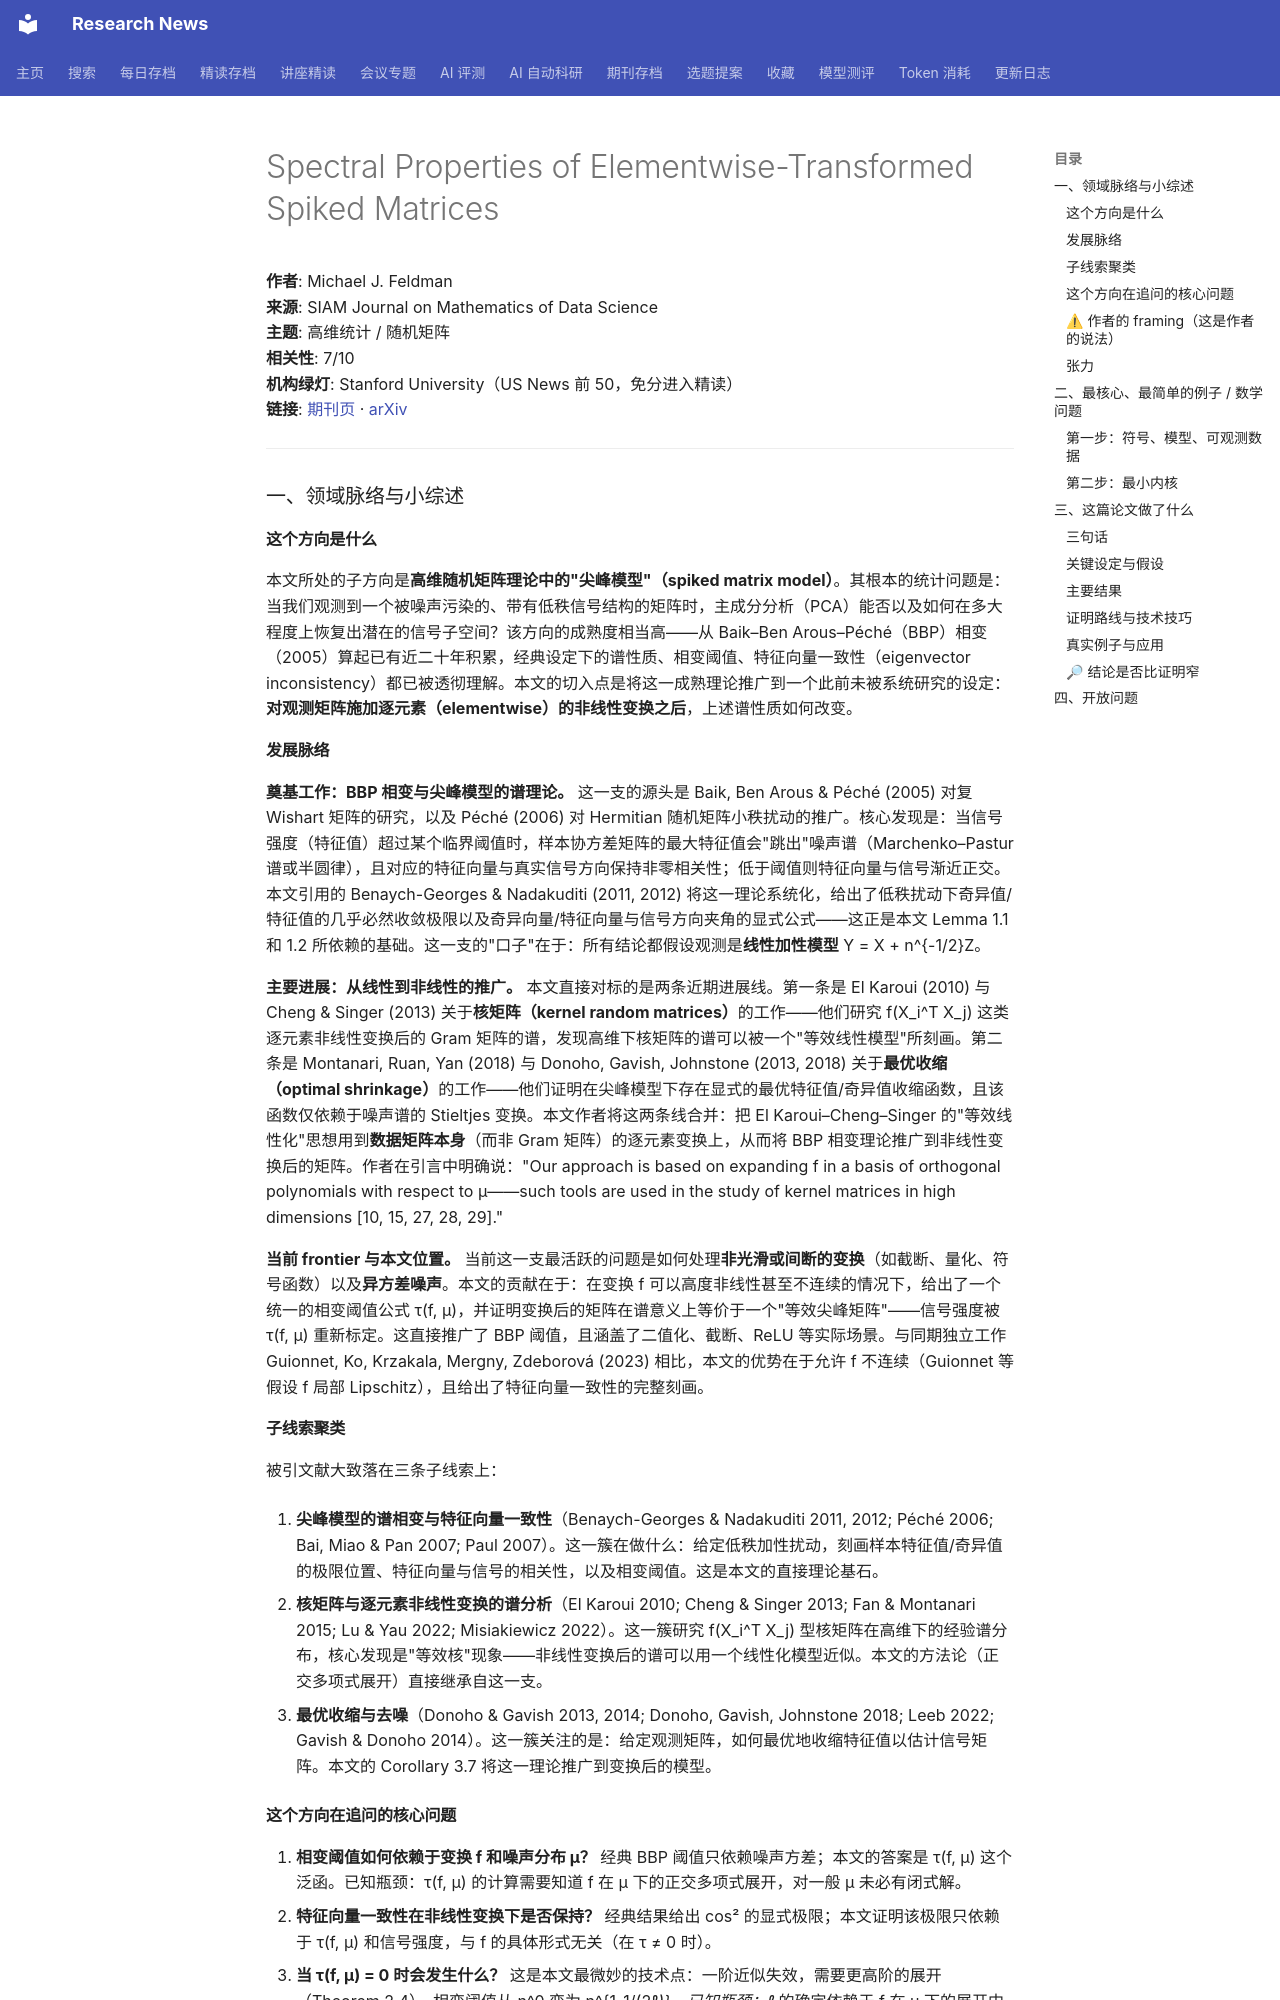

repository: cxy0714/research-news · page: deep_reads/2026-10-17-10.1137_23m1627985/index.html · generator: mkdocs

# Spectral Properties of Elementwise-Transformed Spiked Matrices

**作者**: Michael J. Feldman  
**来源**: SIAM Journal on Mathematics of Data Science  
**主题**: 高维统计 / 随机矩阵  
**相关性**: 7/10  
**机构绿灯**: Stanford University（US News 前 50，免分进入精读）  
**链接**: [期刊页](https://doi.org/10.1137/23m1627985) · [arXiv](https://arxiv.org/abs/2311.02040)

---

### 一、领域脉络与小综述

#### 这个方向是什么

本文所处的子方向是**高维随机矩阵理论中的"尖峰模型"（spiked matrix model）**。其根本的统计问题是：当我们观测到一个被噪声污染的、带有低秩信号结构的矩阵时，主成分分析（PCA）能否以及如何在多大程度上恢复出潜在的信号子空间？该方向的成熟度相当高——从 Baik–Ben Arous–Péché（BBP）相变（2005）算起已有近二十年积累，经典设定下的谱性质、相变阈值、特征向量一致性（eigenvector inconsistency）都已被透彻理解。本文的切入点是将这一成熟理论推广到一个此前未被系统研究的设定：**对观测矩阵施加逐元素（elementwise）的非线性变换之后**，上述谱性质如何改变。

#### 发展脉络

**奠基工作：BBP 相变与尖峰模型的谱理论。** 这一支的源头是 Baik, Ben Arous & Péché (2005) 对复 Wishart 矩阵的研究，以及 Péché (2006) 对 Hermitian 随机矩阵小秩扰动的推广。核心发现是：当信号强度（特征值）超过某个临界阈值时，样本协方差矩阵的最大特征值会"跳出"噪声谱（Marchenko–Pastur 谱或半圆律），且对应的特征向量与真实信号方向保持非零相关性；低于阈值则特征向量与信号渐近正交。本文引用的 Benaych-Georges & Nadakuditi (2011, 2012) 将这一理论系统化，给出了低秩扰动下奇异值/特征值的几乎必然收敛极限以及奇异向量/特征向量与信号方向夹角的显式公式——这正是本文 Lemma 1.1 和 1.2 所依赖的基础。这一支的"口子"在于：所有结论都假设观测是**线性加性模型** Y = X + n^{-1/2}Z。

**主要进展：从线性到非线性的推广。** 本文直接对标的是两条近期进展线。第一条是 El Karoui (2010) 与 Cheng & Singer (2013) 关于**核矩阵（kernel random matrices）**的工作——他们研究 f(X_i^T X_j) 这类逐元素非线性变换后的 Gram 矩阵的谱，发现高维下核矩阵的谱可以被一个"等效线性模型"所刻画。第二条是 Montanari, Ruan, Yan (2018) 与 Donoho, Gavish, Johnstone (2013, 2018) 关于**最优收缩（optimal shrinkage）**的工作——他们证明在尖峰模型下存在显式的最优特征值/奇异值收缩函数，且该函数仅依赖于噪声谱的 Stieltjes 变换。本文作者将这两条线合并：把 El Karoui–Cheng–Singer 的"等效线性化"思想用到**数据矩阵本身**（而非 Gram 矩阵）的逐元素变换上，从而将 BBP 相变理论推广到非线性变换后的矩阵。作者在引言中明确说："Our approach is based on expanding f in a basis of orthogonal polynomials with respect to µ——such tools are used in the study of kernel matrices in high dimensions [10, 15, 27, 28, 29]."

**当前 frontier 与本文位置。** 当前这一支最活跃的问题是如何处理**非光滑或间断的变换**（如截断、量化、符号函数）以及**异方差噪声**。本文的贡献在于：在变换 f 可以高度非线性甚至不连续的情况下，给出了一个统一的相变阈值公式 τ(f, µ)，并证明变换后的矩阵在谱意义上等价于一个"等效尖峰矩阵"——信号强度被 τ(f, µ) 重新标定。这直接推广了 BBP 阈值，且涵盖了二值化、截断、ReLU 等实际场景。与同期独立工作 Guionnet, Ko, Krzakala, Mergny, Zdeborová (2023) 相比，本文的优势在于允许 f 不连续（Guionnet 等假设 f 局部 Lipschitz），且给出了特征向量一致性的完整刻画。

#### 子线索聚类

被引文献大致落在三条子线索上：

1. **尖峰模型的谱相变与特征向量一致性**（Benaych-Georges & Nadakuditi 2011, 2012; Péché 2006; Bai, Miao & Pan 2007; Paul 2007）。这一簇在做什么：给定低秩加性扰动，刻画样本特征值/奇异值的极限位置、特征向量与信号的相关性，以及相变阈值。这是本文的直接理论基石。

2. **核矩阵与逐元素非线性变换的谱分析**（El Karoui 2010; Cheng & Singer 2013; Fan & Montanari 2015; Lu & Yau 2022; Misiakiewicz 2022）。这一簇研究 f(X_i^T X_j) 型核矩阵在高维下的经验谱分布，核心发现是"等效核"现象——非线性变换后的谱可以用一个线性化模型近似。本文的方法论（正交多项式展开）直接继承自这一支。

3. **最优收缩与去噪**（Donoho & Gavish 2013, 2014; Donoho, Gavish, Johnstone 2018; Leeb 2022; Gavish & Donoho 2014）。这一簇关注的是：给定观测矩阵，如何最优地收缩特征值以估计信号矩阵。本文的 Corollary 3.7 将这一理论推广到变换后的模型。

#### 这个方向在追问的核心问题

1. **相变阈值如何依赖于变换 f 和噪声分布 µ？** 经典 BBP 阈值只依赖噪声方差；本文的答案是 τ(f, µ) 这个泛函。已知瓶颈：τ(f, µ) 的计算需要知道 f 在 µ 下的正交多项式展开，对一般 µ 未必有闭式解。
2. **特征向量一致性在非线性变换下是否保持？** 经典结果给出 cos² 的显式极限；本文证明该极限只依赖于 τ(f, µ) 和信号强度，与 f 的具体形式无关（在 τ ≠ 0 时）。
3. **当 τ(f, µ) = 0 时会发生什么？** 这是本文最微妙的技术点：一阶近似失效，需要更高阶的展开（Theorem 2.4），相变阈值从 n^0 变为 n^{1-1/(2ℓ*)}。已知瓶颈：ℓ* 的确定依赖于 f 在 µ 下的展开中第一个非零项的位置，对一般 f 难以刻画。
